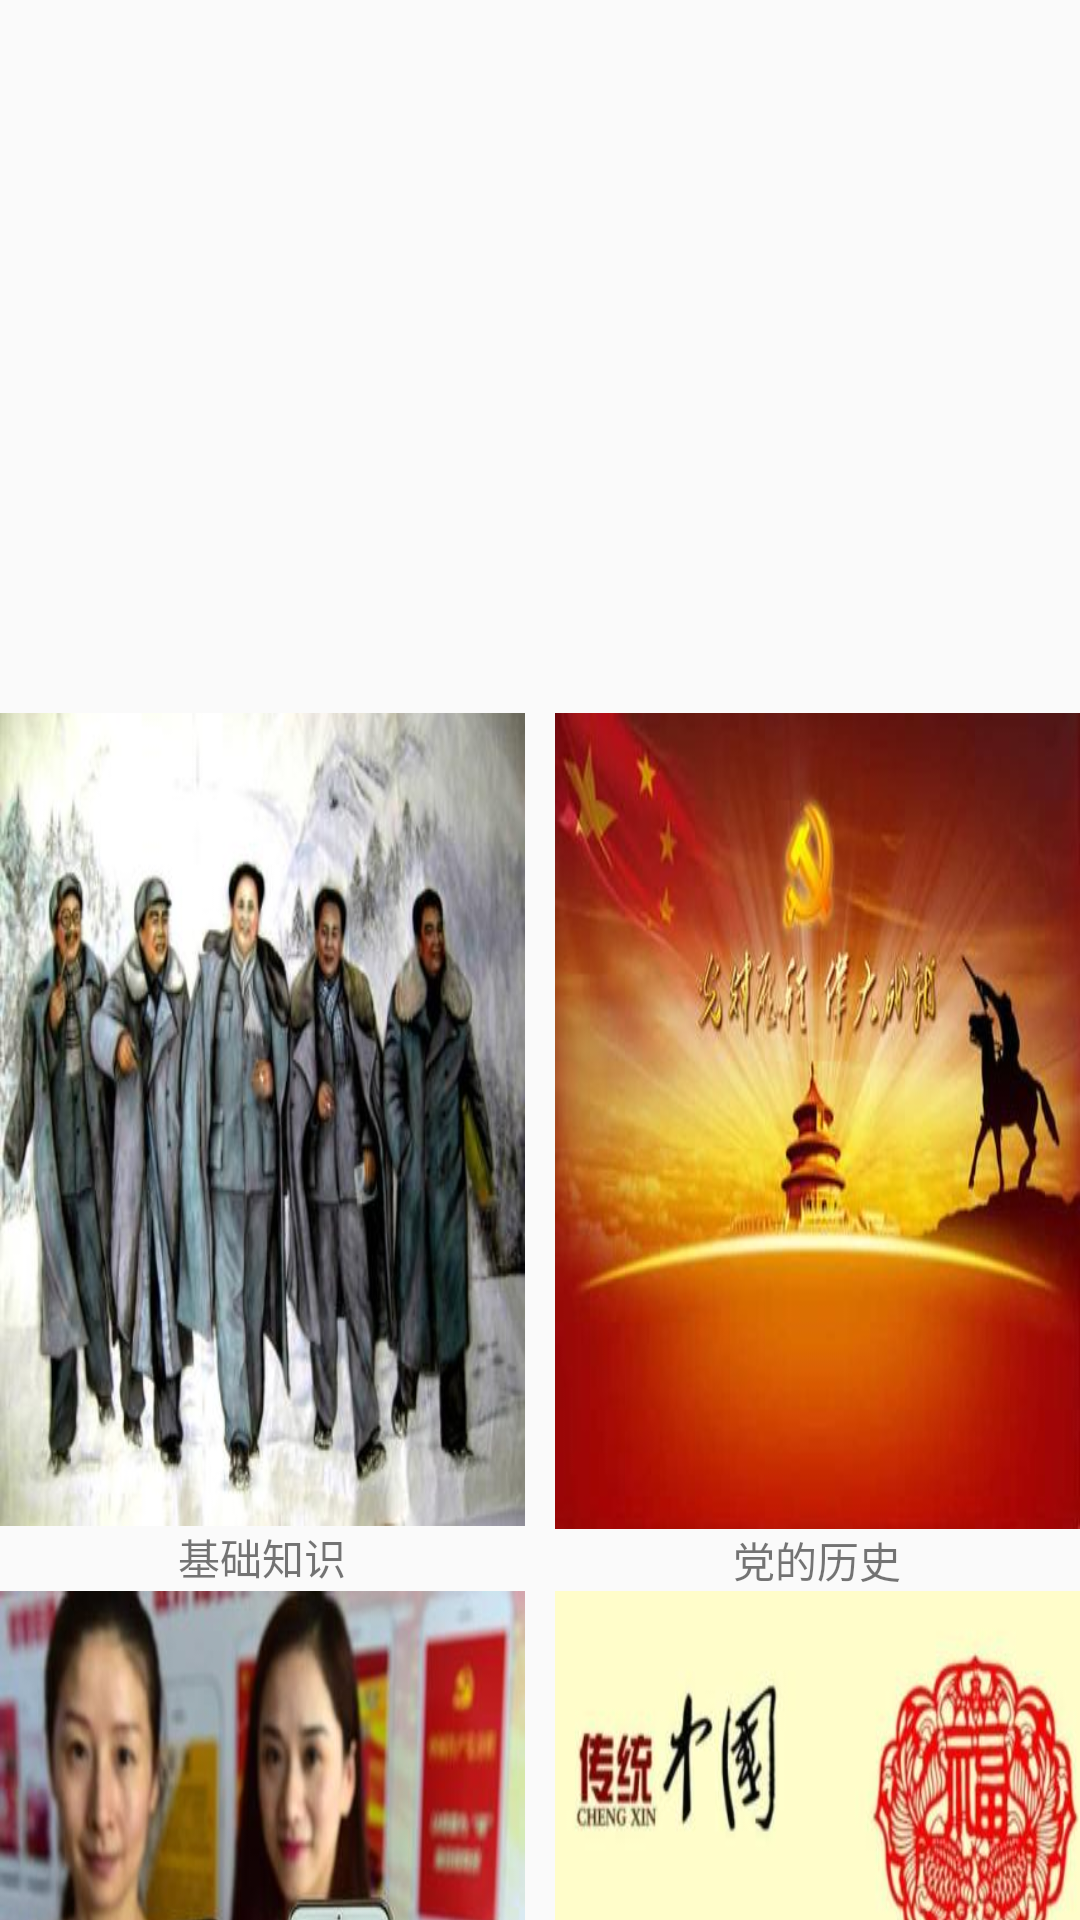

Produce the Android XML layout that renders to this screen, including the resource entries it uses.
<!-- AndroidManifest.xml: application theme AppTheme -->
<!-- res/layout/fragment_home.xml -->
<?xml version="1.0" encoding="utf-8"?>
<LinearLayout xmlns:android="http://schemas.android.com/apk/res/android"
              android:layout_width="match_parent"
              android:layout_height="match_parent"
              android:orientation="vertical"
              android:showDividers="middle">

    <LinearLayout
        android:id="@+id/content"
        android:layout_width="match_parent"
        android:layout_height="0dp"
        android:layout_weight="0.95"
        android:orientation="vertical"
        android:weightSum="1">

        <android.support.v4.view.ViewPager
            android:id="@+id/home_viewpager"
            android:layout_width="match_parent"
            android:layout_height="268dp"
            android:layout_weight="0.16">
        </android.support.v4.view.ViewPager>


        <LinearLayout
            android:layout_width="match_parent"
            android:layout_height="wrap_content"
            android:orientation="horizontal">

            <LinearLayout
                android:layout_width="0dp"
                android:layout_height="wrap_content"
                android:layout_marginRight="5dp"
                android:layout_weight="1"
                android:orientation="vertical">

                <ImageView
                    android:id="@+id/img_basic"
                    android:layout_width="match_parent"
                    android:layout_height="271dp"
                    android:background="@drawable/partycontent"/>

                <TextView
                    android:layout_width="match_parent"
                    android:layout_height="wrap_content"
                    android:gravity="center"
                    android:text="@string/tv_basic"/>
            </LinearLayout>

            <LinearLayout
                android:layout_width="0dp"
                android:layout_height="wrap_content"
                android:layout_marginLeft="5dp"
                android:layout_weight="1"
                android:orientation="vertical">

                <ImageView
                    android:id="@+id/img_party_history"
                    android:layout_width="match_parent"
                    android:layout_height="272dp"
                    android:background="@drawable/partyhistory"/>

                <TextView
                    android:layout_width="match_parent"
                    android:layout_height="wrap_content"
                    android:gravity="center"
                    android:text="@string/tv_party_history"/>
            </LinearLayout>
        </LinearLayout>

        <LinearLayout
            android:layout_width="match_parent"
            android:layout_height="wrap_content"
            android:orientation="horizontal">

            <LinearLayout
                android:layout_width="0dp"
                android:layout_height="wrap_content"
                android:layout_marginRight="10dp"
                android:layout_weight="1"
                android:orientation="vertical">

                <ImageView
                    android:id="@+id/img_liangxueyizuo"
                    android:layout_width="match_parent"
                    android:layout_height="247dp"
                    android:background="@drawable/liangxueyizuo"/>

                <TextView
                    android:id="@+id/textView"
                    android:layout_width="match_parent"
                    android:layout_height="wrap_content"
                    android:gravity="center"
                    android:text="@string/liangxueyizuo"/>
            </LinearLayout>

            <LinearLayout
                android:layout_width="0dp"
                android:layout_height="wrap_content"
                android:layout_weight="1"
                android:orientation="vertical">

                <ImageView
                    android:id="@+id/img_tradtion"
                    android:layout_width="match_parent"
                    android:layout_height="250dp"
                    android:background="@drawable/tradtion"/>

                <TextView
                    android:layout_width="match_parent"
                    android:layout_height="wrap_content"
                    android:gravity="center"
                    android:text="@string/tradtion"/>
            </LinearLayout>
        </LinearLayout>
    </LinearLayout>

</LinearLayout>
<!-- resources referenced by this layout -->
<resources>
  <!-- drawable liangxueyizuo: jpg bitmap (drawable-xhdpi, 23311 bytes) -->
  <!-- drawable partycontent: jpg bitmap (drawable-xhdpi, 25326 bytes) -->
  <!-- drawable partyhistory: jpg bitmap (drawable-xhdpi, 15904 bytes) -->
  <!-- drawable tradtion: jpg bitmap (drawable-xhdpi, 25878 bytes) -->
  <string name="liangxueyizuo">两学一做</string>
  <string name="tradtion">传统文化</string>
  <string name="tv_basic">基础知识</string>
  <string name="tv_party_history">党的历史</string>
  <style name="AppTheme" parent="Theme.AppCompat.Light.NoActionBar">
          
          <item name="colorPrimary">@color/colorPrimary</item>
          <item name="colorPrimaryDark">@color/colorPrimaryDark</item>
          <item name="colorAccent">@color/colorAccent</item>
      </style>
  <color name="colorPrimary">#f03413</color>
  <color name="colorPrimaryDark">#f03413</color>
  <color name="colorAccent">#FF4081</color>
</resources>
